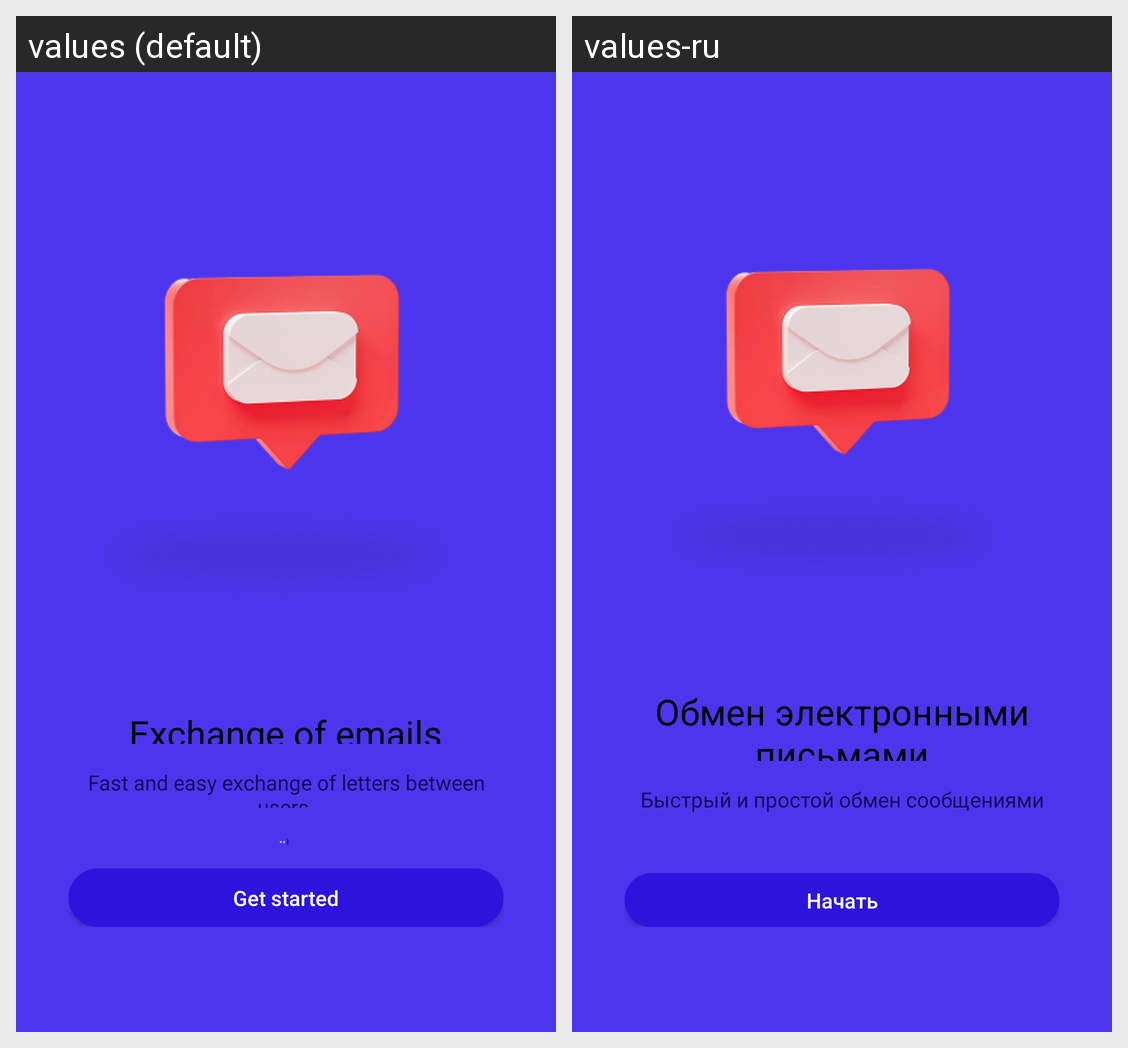

Translations of the strings shown on this Android screen, per locale in the grid:
Android screen res/layout/fragment_on_boarding_third.xml rendered under 2 locales, left to right: values (default), values-ru. Device: Nexus 5 (rendered at 1080×1920; each locale shown at half size, 540×960, under a caption strip naming it); theme Theme.BreesApp.
Strings drawn on this screen, with the default value and each locale's value (text and hints the layout hard-codes, and strings that could not be matched under every locale, appear in the picture but are not listed):

onb_t_5
  values: Exchange of emails
  values-ru: Обмен электронными письмами

onb_t_6
  values: Fast and easy exchange of letters between users.
  values-ru: Быстрый и простой обмен сообщениями между пользователями

get_started
  values: Get started
  values-ru: Начать
